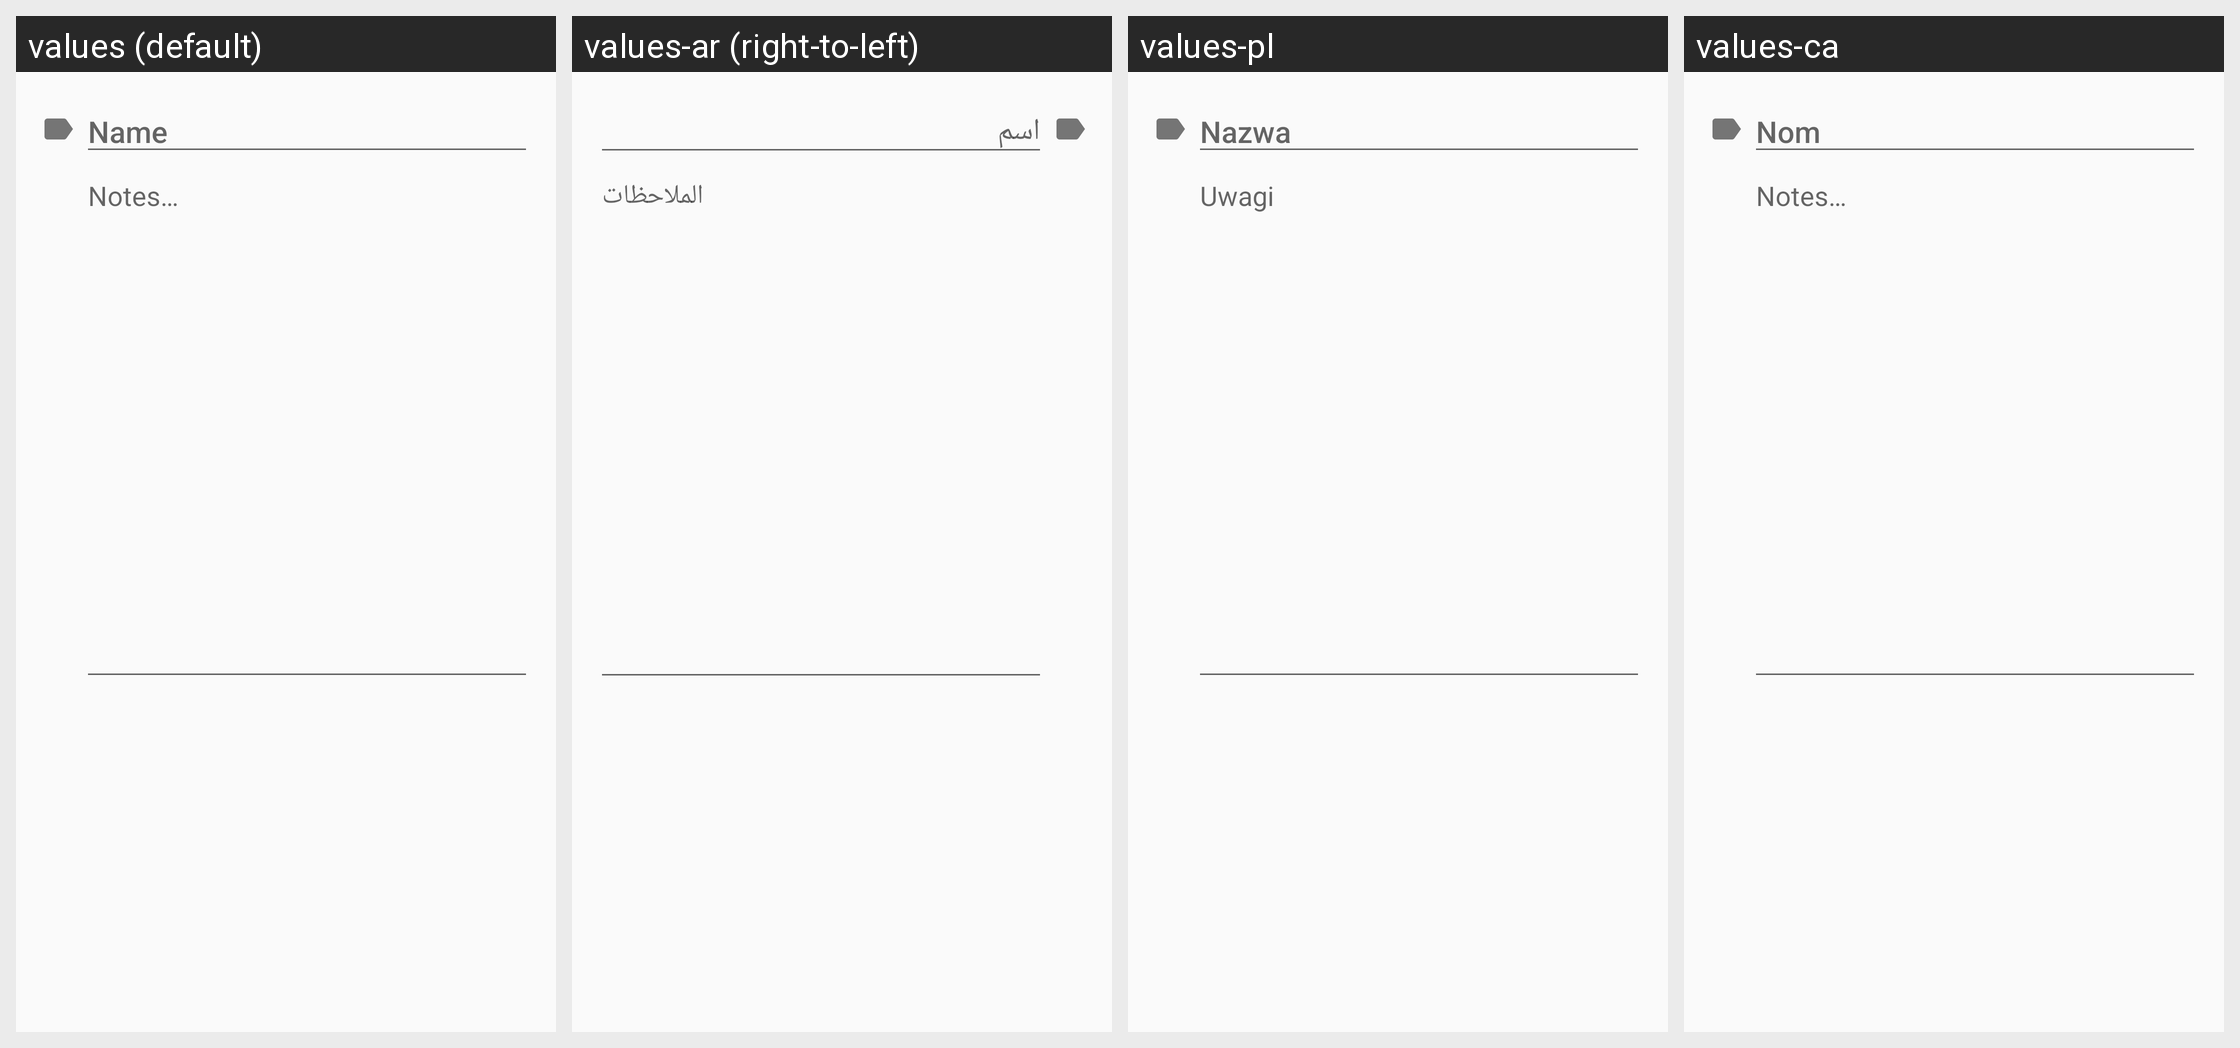

This grid shows one Android layout under several languages. Give, for every string resource on the screen, its name, the default text and each shown locale's text.
Android screen res/layout/addedithive_frag.xml rendered under 4 locales, left to right: values (default), values-ar (right-to-left), values-pl, values-ca. Device: Nexus 5 (rendered at 1080×1920; each locale shown at half size, 540×960, under a caption strip naming it); theme AppTheme.
Other locales in the repository, not shown: values-es.
Strings drawn on this screen, with the default value and each locale's value (text and hints the layout hard-codes, and strings that could not be matched under every locale, appear in the picture but are not listed):

hive_name_hint
  values: Name
  values-ar: اسم
  values-pl: Nazwa
  values-ca: Nom

hive_notes_hint
  values: Notes…
  values-ar: الملاحظات
  values-pl: Uwagi
  values-ca: Notes…
